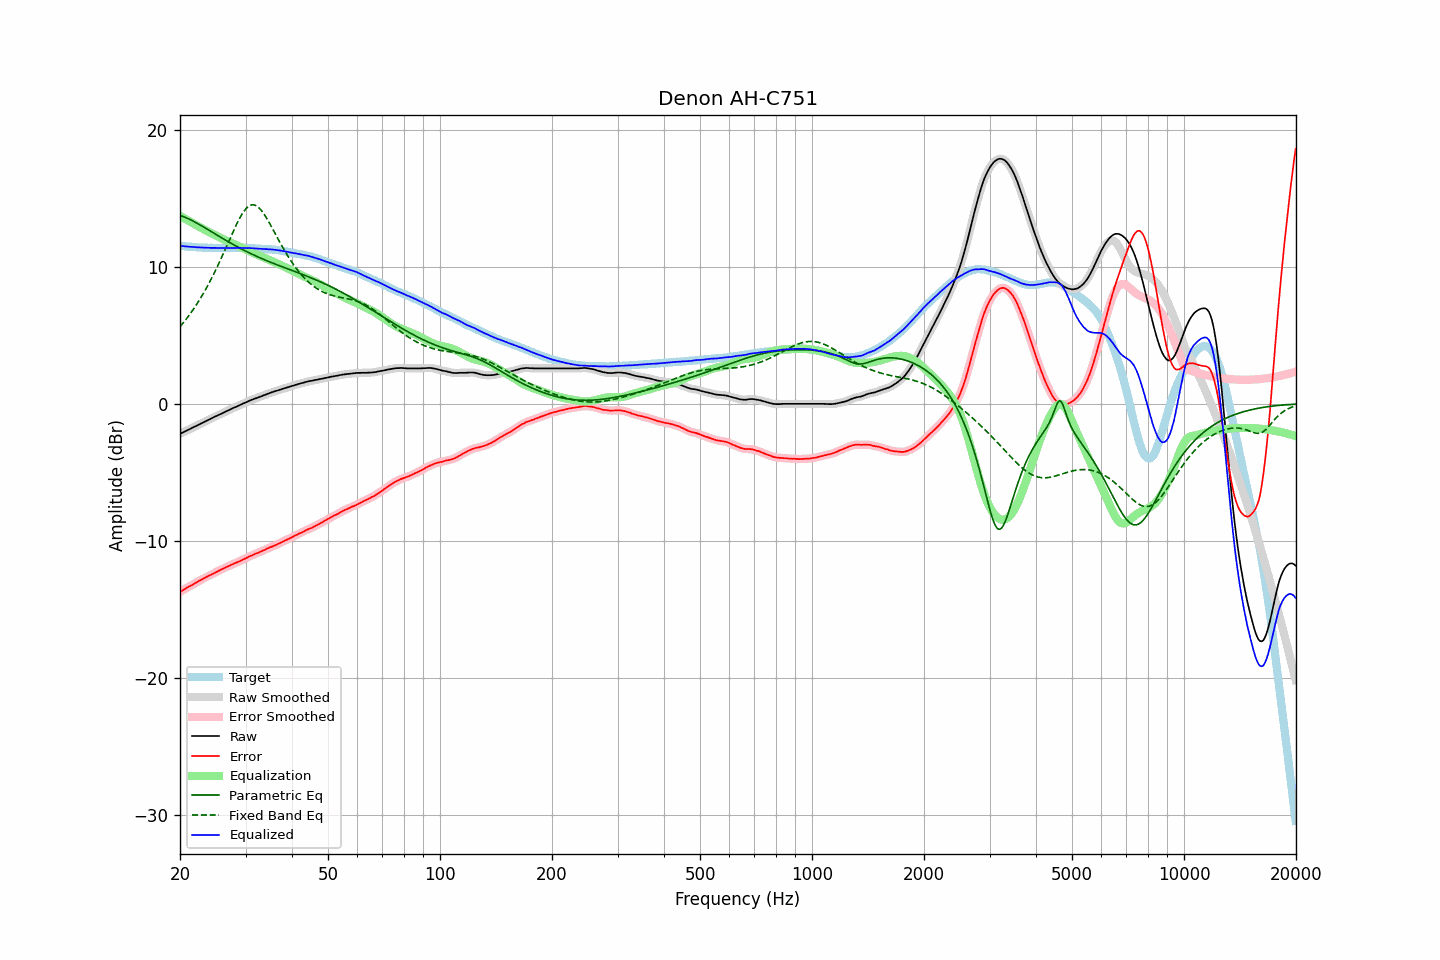

The table this chart was drawn from, first rows:
frequency, raw, error, smoothed, error_smoothed, equalization, parametric_eq, fixed_band_eq, equalized_raw, equalized_smoothed, target
20.00, -2.19, -13.73, -2.19, -13.73, 13.73, 13.76, 5.63, 11.54, 11.54, 11.54
20.20, -2.13, -13.66, -2.13, -13.66, 13.66, 13.72, 5.76, 11.53, 11.52, 11.53
20.40, -2.08, -13.60, -2.08, -13.59, 13.59, 13.68, 5.91, 11.51, 11.51, 11.52
20.61, -2.02, -13.53, -2.02, -13.52, 13.52, 13.63, 6.05, 11.50, 11.50, 11.51
20.81, -1.96, -13.45, -1.96, -13.45, 13.45, 13.58, 6.20, 11.50, 11.49, 11.49
21.02, -1.90, -13.38, -1.90, -13.38, 13.39, 13.53, 6.36, 11.49, 11.48, 11.48
21.23, -1.85, -13.32, -1.85, -13.32, 13.32, 13.47, 6.52, 11.47, 11.47, 11.47
21.44, -1.79, -13.27, -1.79, -13.26, 13.25, 13.41, 6.68, 11.46, 11.46, 11.48
21.66, -1.73, -13.19, -1.73, -13.19, 13.19, 13.35, 6.85, 11.46, 11.46, 11.46
21.87, -1.67, -13.13, -1.67, -13.12, 13.12, 13.29, 7.02, 11.45, 11.45, 11.46
22.09, -1.62, -13.06, -1.62, -13.05, 13.05, 13.23, 7.20, 11.43, 11.44, 11.44
22.31, -1.56, -12.99, -1.56, -12.99, 12.99, 13.16, 7.38, 11.43, 11.43, 11.43
22.54, -1.50, -12.92, -1.50, -12.92, 12.92, 13.10, 7.57, 11.42, 11.42, 11.42
22.76, -1.44, -12.86, -1.44, -12.85, 12.86, 13.03, 7.76, 11.42, 11.42, 11.42
22.99, -1.38, -12.79, -1.38, -12.79, 12.79, 12.96, 7.95, 11.41, 11.41, 11.41
23.22, -1.33, -12.73, -1.33, -12.73, 12.73, 12.89, 8.16, 11.40, 11.40, 11.40
23.45, -1.27, -12.68, -1.27, -12.67, 12.67, 12.82, 8.36, 11.40, 11.40, 11.41
23.69, -1.21, -12.61, -1.21, -12.61, 12.61, 12.75, 8.58, 11.40, 11.39, 11.40
23.92, -1.16, -12.55, -1.16, -12.55, 12.55, 12.68, 8.79, 11.39, 11.39, 11.39
24.16, -1.10, -12.50, -1.10, -12.49, 12.49, 12.61, 9.02, 11.39, 11.39, 11.40
24.40, -1.04, -12.44, -1.04, -12.43, 12.43, 12.54, 9.25, 11.39, 11.39, 11.40
24.65, -0.98, -12.37, -0.98, -12.37, 12.37, 12.47, 9.48, 11.39, 11.39, 11.39
24.89, -0.92, -12.31, -0.92, -12.31, 12.31, 12.40, 9.72, 11.39, 11.39, 11.39
25.14, -0.87, -12.25, -0.87, -12.25, 12.25, 12.33, 9.96, 11.38, 11.38, 11.38
25.39, -0.81, -12.19, -0.81, -12.19, 12.19, 12.25, 10.21, 11.38, 11.38, 11.38
25.65, -0.76, -12.14, -0.76, -12.13, 12.13, 12.18, 10.46, 11.37, 11.38, 11.38
25.91, -0.70, -12.08, -0.70, -12.08, 12.08, 12.11, 10.72, 11.38, 11.38, 11.38
26.16, -0.64, -12.03, -0.64, -12.02, 12.02, 12.05, 10.98, 11.38, 11.38, 11.39
26.43, -0.59, -11.97, -0.59, -11.97, 11.96, 11.98, 11.24, 11.37, 11.38, 11.38
26.69, -0.53, -11.91, -0.53, -11.91, 11.91, 11.91, 11.51, 11.38, 11.38, 11.38
26.96, -0.48, -11.86, -0.48, -11.85, 11.86, 11.84, 11.77, 11.37, 11.38, 11.38
27.23, -0.42, -11.80, -0.42, -11.80, 11.80, 11.77, 12.04, 11.38, 11.38, 11.38
27.50, -0.37, -11.75, -0.37, -11.75, 11.75, 11.71, 12.30, 11.38, 11.38, 11.38
27.77, -0.31, -11.70, -0.31, -11.69, 11.70, 11.64, 12.57, 11.39, 11.38, 11.39
28.05, -0.26, -11.64, -0.26, -11.64, 11.64, 11.58, 12.82, 11.38, 11.38, 11.38
28.33, -0.21, -11.60, -0.21, -11.59, 11.59, 11.51, 13.07, 11.38, 11.39, 11.39
28.62, -0.15, -11.54, -0.15, -11.54, 11.54, 11.45, 13.31, 11.39, 11.39, 11.39
28.90, -0.10, -11.50, -0.10, -11.49, 11.49, 11.39, 13.53, 11.39, 11.39, 11.40
29.19, -0.05, -11.45, -0.05, -11.44, 11.44, 11.32, 13.74, 11.39, 11.39, 11.40
29.48, 0.01, -11.38, 0.01, -11.39, 11.38, 11.26, 13.93, 11.39, 11.39, 11.39
29.78, 0.06, -11.33, 0.06, -11.33, 11.33, 11.20, 14.10, 11.38, 11.38, 11.39
30.08, 0.11, -11.28, 0.11, -11.27, 11.27, 11.14, 14.24, 11.38, 11.38, 11.39
30.38, 0.16, -11.21, 0.16, -11.21, 11.21, 11.09, 14.36, 11.37, 11.38, 11.37
30.68, 0.22, -11.15, 0.22, -11.15, 11.16, 11.03, 14.45, 11.38, 11.37, 11.37
30.99, 0.27, -11.10, 0.27, -11.10, 11.10, 10.97, 14.51, 11.37, 11.37, 11.37
31.30, 0.31, -11.06, 0.31, -11.05, 11.05, 10.92, 14.53, 11.36, 11.36, 11.37
31.61, 0.36, -11.00, 0.36, -11.00, 11.00, 10.86, 14.53, 11.36, 11.35, 11.36
31.93, 0.40, -10.94, 0.40, -10.95, 10.95, 10.81, 14.49, 11.35, 11.35, 11.34
32.24, 0.44, -10.91, 0.44, -10.90, 10.90, 10.75, 14.42, 11.34, 11.34, 11.35
32.57, 0.48, -10.85, 0.48, -10.85, 10.85, 10.70, 14.33, 11.33, 11.33, 11.33
32.89, 0.53, -10.80, 0.53, -10.80, 10.80, 10.65, 14.21, 11.33, 11.32, 11.33
33.22, 0.57, -10.75, 0.57, -10.75, 10.74, 10.60, 14.07, 11.31, 11.32, 11.32
33.55, 0.62, -10.70, 0.62, -10.69, 10.69, 10.55, 13.90, 11.31, 11.31, 11.32
33.89, 0.66, -10.65, 0.66, -10.64, 10.64, 10.50, 13.73, 11.30, 11.30, 11.31
34.23, 0.71, -10.58, 0.71, -10.58, 10.59, 10.45, 13.54, 11.30, 11.30, 11.29
34.57, 0.75, -10.54, 0.75, -10.53, 10.54, 10.40, 13.34, 11.29, 11.29, 11.29
34.92, 0.80, -10.47, 0.80, -10.48, 10.48, 10.36, 13.13, 11.28, 11.28, 11.27
35.27, 0.84, -10.45, 0.84, -10.43, 10.43, 10.31, 12.91, 11.27, 11.27, 11.29
35.62, 0.88, -10.38, 0.88, -10.38, 10.38, 10.26, 12.69, 11.26, 11.26, 11.26
35.97, 0.92, -10.34, 0.92, -10.34, 10.33, 10.22, 12.47, 11.25, 11.25, 11.26
... 635 more rows
